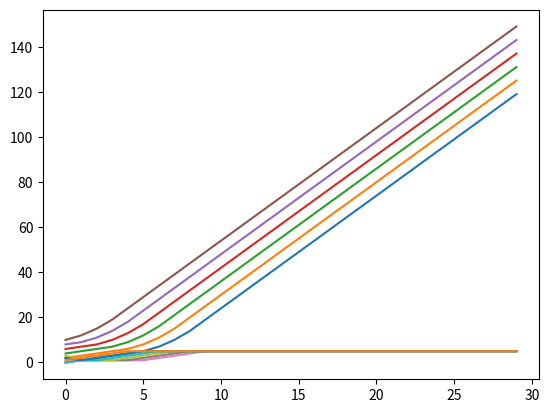

This figure's Python source:
import numpy as np
import matplotlib.pyplot as plt

N = 6
L = 20
v_max = 5

pos = np.zeros(N)
vel = np.zeros(N)


for n in range(N):
    pos[n] = 2*n 
    vel[n] = np.random.randint(0,5)

def dist(i,j):
    return np.abs(pos[i] - pos[j])


def update_vel(pos,vel):


    for i,_ in enumerate(vel):

        next_idx = (i+1) % N
        print(i, next_idx)
        next_distance = dist(i, next_idx)

        # aplicamos las reglass

        vel[i] = min(vel[i]+1, v_max)
        vel[i] = min(vel[i], next_distance-1)
        vel[i] = max(vel[i], 0)


pos_list = [[] for i in range(N)]
vel_list = [[] for i in range(N)]

for step in range(30):
    for i in range(N):
        pos_list[i].append(pos[i])
        vel_list[i].append(vel[i])
    update_vel(pos, vel)
    pos = [pos[i] + vel[i] for i in range(N)]

for i in range(N):
    plt.plot(pos_list[i])

plt.show()

for i in range(N):

    plt.plot(vel_list[i])
plt.show()
